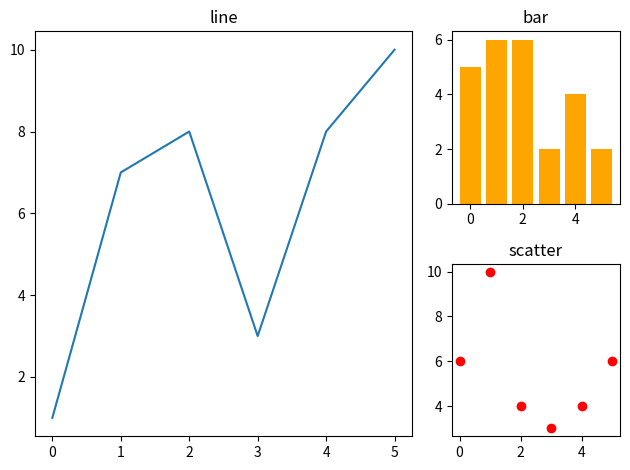

This chart was generated by the following Python code:
import matplotlib.pyplot as plt
import numpy as np


def demo1():
    fig = plt.figure()
    ax1 = plt.subplot2grid((2, 5), (0, 0), rowspan=1, colspan=3)
    ax2 = plt.subplot2grid((2, 5), (0, 3), rowspan=1, colspan=2)
    ax3 = plt.subplot2grid((2, 5), (1, 0), rowspan=1, colspan=5)
    plt.show()


def demo2():
    fig = plt.figure()
    ax1 = plt.subplot2grid((2, 6), (0, 0), rowspan=2, colspan=4)
    ax2 = plt.subplot2grid((2, 6), (0, 4), rowspan=1, colspan=2)
    ax3 = plt.subplot2grid((2, 6), (1, 4), rowspan=1, colspan=2)
    x = np.arange(6)
    ax1.plot(x, np.random.randint(1, 11, x.size))
    ax2.bar(x, np.random.randint(1, 11, x.size), color="orange")
    ax3.scatter(x, np.random.randint(1, 11, x.size), color="red")
    ax1.set_title("line")
    ax2.set_title("bar")
    ax3.set_title("scatter")
    fig.tight_layout()
    plt.show()


if __name__ == '__main__':
    # demo1()
    demo2()
